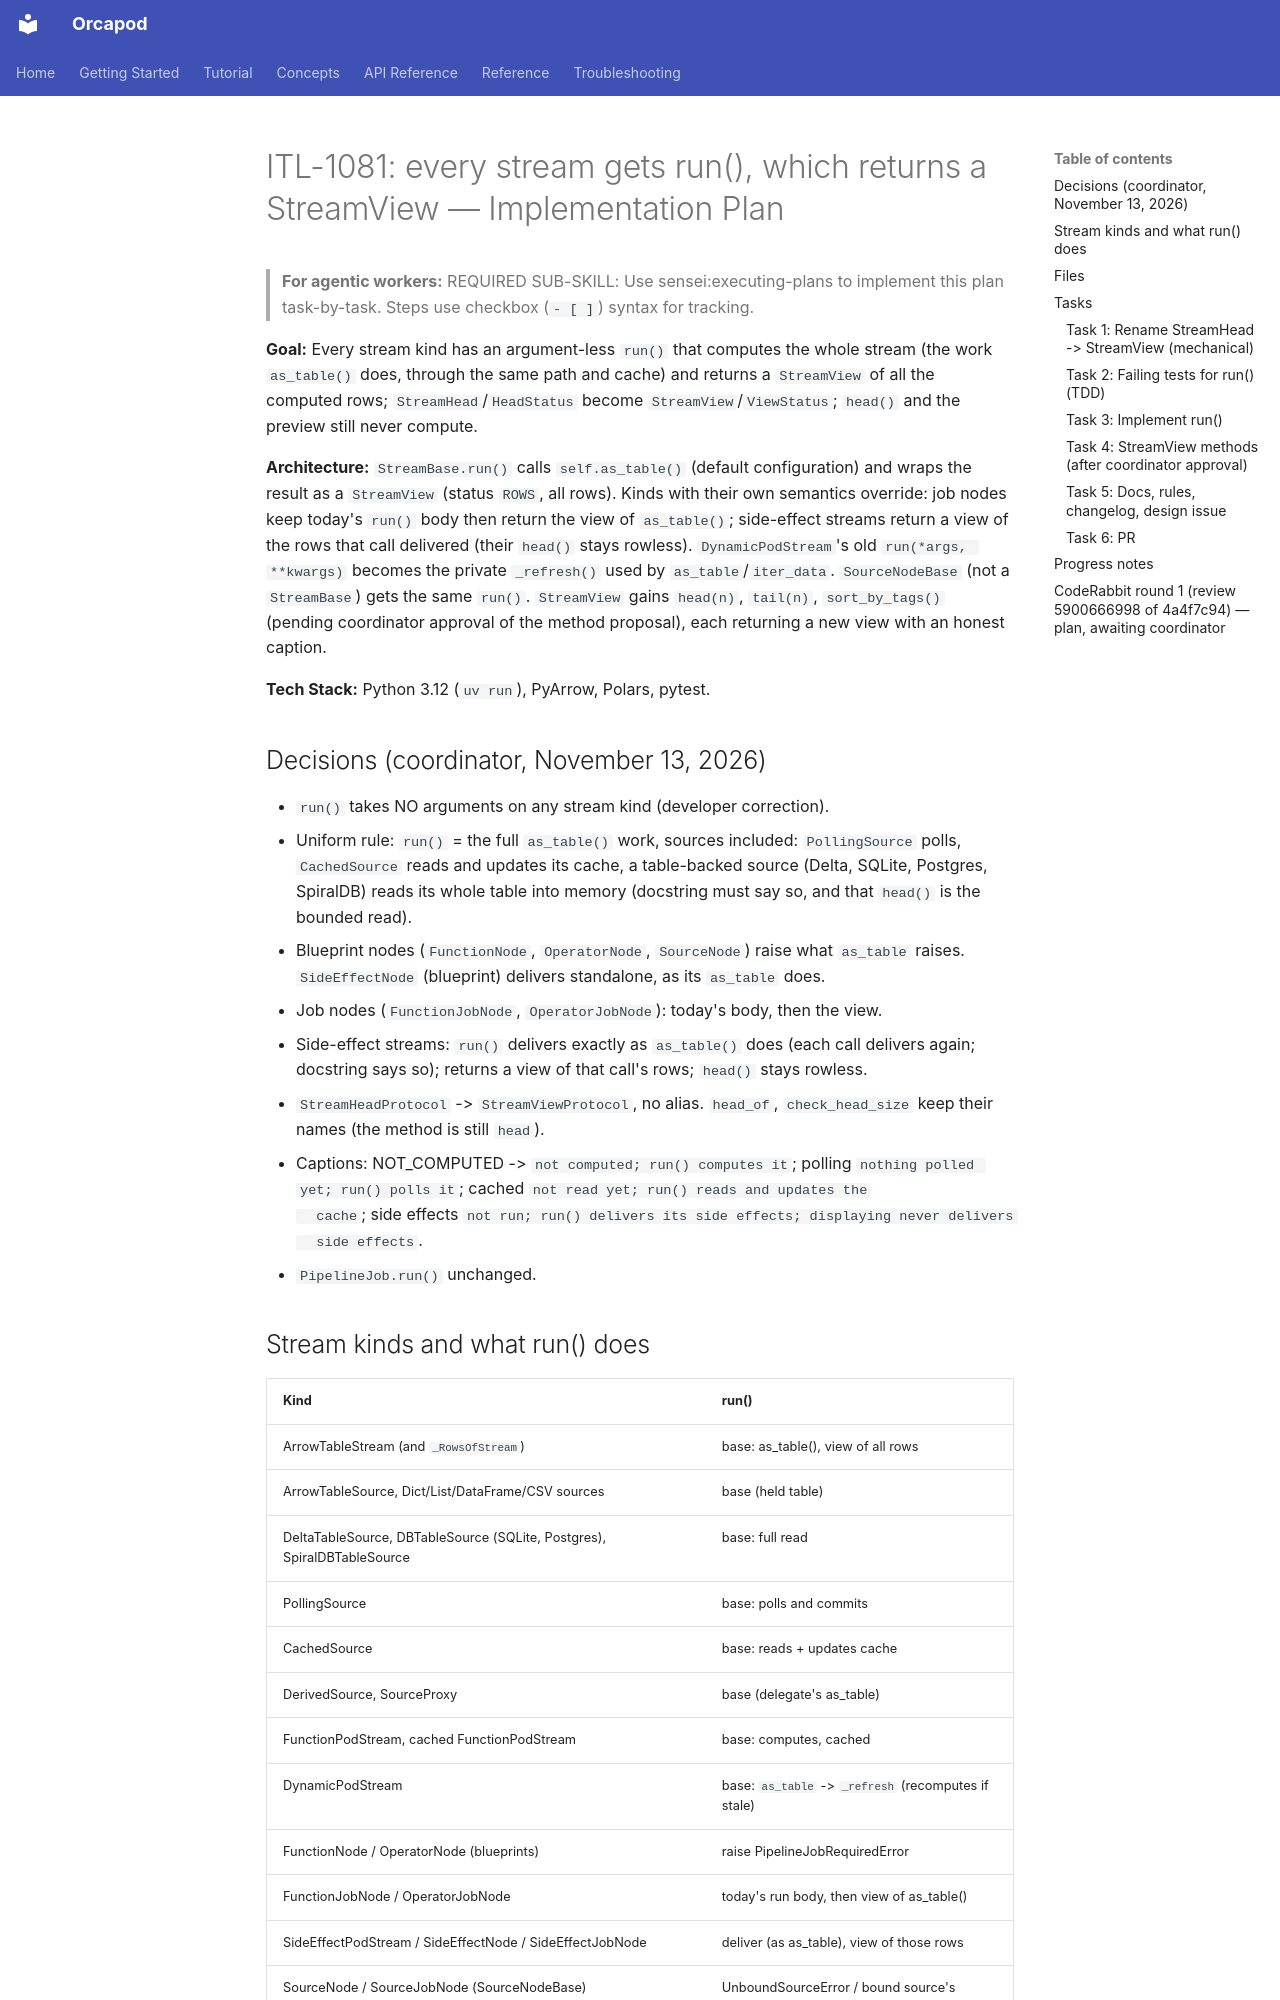

repository: nauticalab/orcapod-python · page: dev/plans/2026-11-13-itl-1081-stream-run-view/index.html · generator: mkdocs

# ITL-1081: every stream gets run(), which returns a StreamView — Implementation Plan

> **For agentic workers:** REQUIRED SUB-SKILL: Use sensei:executing-plans to implement this plan task-by-task. Steps use checkbox (`- [ ]`) syntax for tracking.

**Goal:** Every stream kind has an argument-less `run()` that computes the whole stream (the
work `as_table()` does, through the same path and cache) and returns a `StreamView` of all
the computed rows; `StreamHead`/`HeadStatus` become `StreamView`/`ViewStatus`; `head()` and
the preview still never compute.

**Architecture:** `StreamBase.run()` calls `self.as_table()` (default configuration) and
wraps the result as a `StreamView` (status `ROWS`, all rows). Kinds with their own
semantics override: job nodes keep today's `run()` body then return the view of
`as_table()`; side-effect streams return a view of the rows that call delivered (their
`head()` stays rowless). `DynamicPodStream`'s old `run(*args, **kwargs)` becomes the private
`_refresh()` used by `as_table`/`iter_data`. `SourceNodeBase` (not a `StreamBase`) gets the
same `run()`. `StreamView` gains `head(n)`, `tail(n)`, `sort_by_tags()` (pending coordinator
approval of the method proposal), each returning a new view with an honest caption.

**Tech Stack:** Python 3.12 (`uv run`), PyArrow, Polars, pytest.

## Decisions (coordinator, November 13, 2026)

- `run()` takes NO arguments on any stream kind (developer correction).
- Uniform rule: `run()` = the full `as_table()` work, sources included: `PollingSource`
  polls, `CachedSource` reads and updates its cache, a table-backed source (Delta, SQLite,
  Postgres, SpiralDB) reads its whole table into memory (docstring must say so, and that
  `head()` is the bounded read).
- Blueprint nodes (`FunctionNode`, `OperatorNode`, `SourceNode`) raise what `as_table`
  raises. `SideEffectNode` (blueprint) delivers standalone, as its `as_table` does.
- Job nodes (`FunctionJobNode`, `OperatorJobNode`): today's body, then the view.
- Side-effect streams: `run()` delivers exactly as `as_table()` does (each call delivers
  again; docstring says so); returns a view of that call's rows; `head()` stays rowless.
- `StreamHeadProtocol` -> `StreamViewProtocol`, no alias. `head_of`, `check_head_size`
  keep their names (the method is still `head`).
- Captions: NOT_COMPUTED -> `not computed; run() computes it`; polling
  `nothing polled yet; run() polls it`; cached `not read yet; run() reads and updates the
  cache`; side effects `not run; run() delivers its side effects; displaying never delivers
  side effects`.
- `PipelineJob.run()` unchanged.
